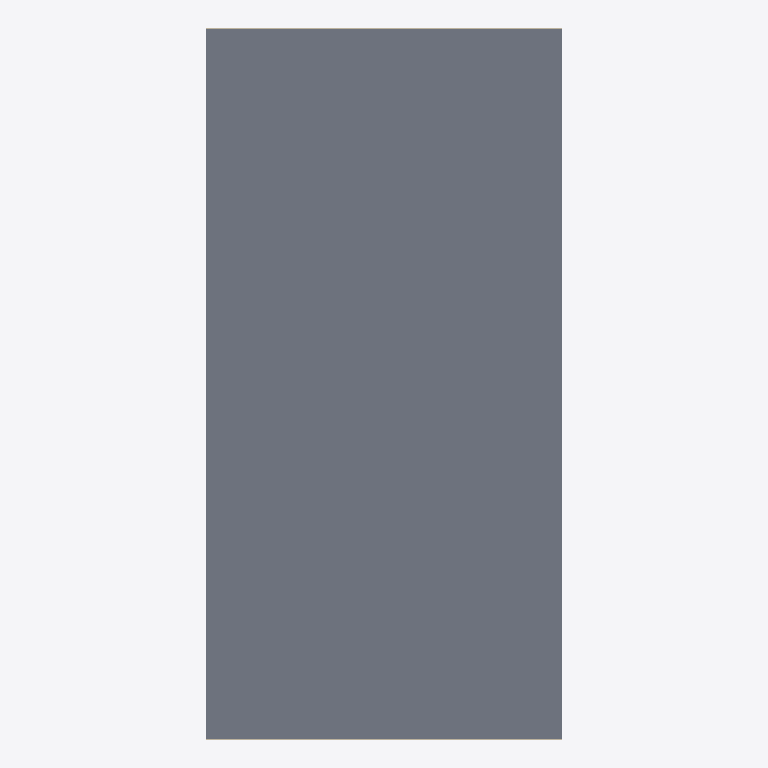
Plan cut of the same IFC building model at storey 'My Storey' (level 0.00 m, cut at 1.40 m), seen from above with north up, elements coloured by IFC class (only those large enough to see are counted): 2 walls (beige), 1 slab (grey). Cut surfaces are drawn darker.
Extent 20.1 m × 40.0 m × 3.2 m (x, y, z). Storeys (1): My Storey at 0.00 m. Elements (6): 5 IfcWallStandardCase, 1 IfcSlab.

HEADER;
FILE_DESCRIPTION(('ViewDefinition [CoordinationView_V2.0]','RevitIdentifiers [ContentGUID: 358b26ab-05d2-41a7-a5b8-586182286c8b, VersionGUID: c390bf58-d71b-4bbc-bb91-2f9d83d5e2d6, NumberOfSaves: 0]','CoordinateReference [CoordinateBase: Shared Coordinates]'),'2;1');
FILE_NAME('test_files.ifc','2025-11-14T08:38:57+07:00',(''),(''),'ODA SDAI 25.12','Autodesk - Revit 26.4.0.32 (ENU) - 26.4.0.32','');
FILE_SCHEMA(('IFC2X3'));
ENDSEC;
DATA;
#18=IFCPROJECT('2dEIGAmx1Foego$cXBC683',#6,'Project Number',$,$,'Project Name','Project Status',(#13),#225);
#28=IFCSITE('2dF2VpsMf0DvOZgyYBljnv',#6,'My Building:My Building:1240483',$,$,#27,$,$,.ELEMENT.,(42,21,31,401672),(-71,-3,-24,-345703),0.0,$,$);
#22=IFCBUILDING('3F_rqHjPHEfOGq5nStW6__',#6,'Building Name',$,$,#21,$,'Building Name',.ELEMENT.,$,$,#19);
#25=IFCBUILDINGSTOREY('2icEXxyuT3LBwILx5JVhMZ',#6,'My Storey',$,$,#24,$,'My Storey',.ELEMENT.,0.0);
#45=IFCSLAB('0wTszkXKj4HPM8XUzKtMf2',#6,'Slab',$,$,#30,#44,'1240831',.FLOOR.);
#160=IFCWALLSTANDARDCASE('33aBzOrnjBlBkHBvs3nn39',#6,'Wall',$,$,#148,#152,'1241631');
#183=IFCWALLSTANDARDCASE('33aBzOrnjBlBkHBvs3nn2O',#6,'Wall',$,$,#171,#175,'1241678');
ENDSEC;
